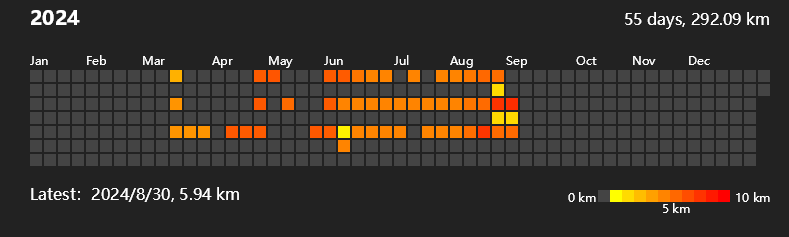

Values plotted in this chart, from the file beside it:
2024-03-11, 3.40, 00:00:00, 0, 0, 
2024-03-13, 4.40, 00:00:00, 0, 0, 
2024-03-15, 4.40, 00:00:00, 0, 0, 
2024-03-22, 4.40, 00:00:00, 0, 0, 
2024-03-29, 4.40, 00:00:00, 0, 0, 
2024-04-12, 6.60, 00:00:00, 0, 0, 
2024-04-19, 6.50, 00:00:00, 0, 0, 
2024-04-22, 6.50, 00:00:00, 0, 0, 
2024-04-24, 6.60, 00:00:00, 0, 0, 
2024-04-26, 6.50, 00:00:00, 0, 0, 
2024-04-29, 6.70, 00:00:00, 0, 0, 
2024-05-08, 5.90, 00:00:00, 0, 0, 
2024-05-24, 6.60, 00:00:00, 0, 0, 
2024-05-27, 6.50, 00:00:00, 0, 0, 
2024-05-29, 6.50, 00:00:00, 0, 0, 
2024-05-31, 6.40, 00:00:00, 0, 0, 
2024-06-03, 6.50, 00:00:00, 0, 0, 
2024-06-05, 5.00, 00:00:00, 0, 0, 
2024-06-07, 1.30, 00:00:00, 0, 0, 
2024-06-08, 5.00, 00:00:00, 0, 0, 
2024-06-10, 5.50, 00:00:00, 0, 0, 
2024-06-12, 5.00, 00:00:00, 0, 0, 
2024-06-14, 5.00, 00:00:00, 0, 0, 
2024-06-17, 5.00, 00:00:00, 0, 0, 
2024-06-19, 5.00, 00:00:00, 0, 0, 
2024-06-21, 5.00, 00:00:00, 0, 0, 
2024-06-24, 5.00, 00:00:00, 0, 0, 
2024-06-26, 5.00, 00:00:00, 0, 0, 
2024-06-28, 5.00, 00:00:00, 0, 0, 
2024-07-03, 5.00, 00:00:00, 0, 0, 
2024-07-05, 5.00, 00:00:00, 0, 0, 
2024-07-08, 5.00, 00:00:00, 0, 0, 
2024-07-10, 5.00, 00:00:00, 0, 0, 
2024-07-17, 5.00, 00:00:00, 0, 0, 
2024-07-19, 5.00, 00:00:00, 0, 0, 
2024-07-22, 5.00, 00:00:00, 0, 0, 
2024-07-24, 5.00, 00:00:00, 0, 0, 
2024-07-26, 5.00, 00:00:00, 0, 0, 
2024-07-29, 5.00, 00:00:00, 0, 0, 
2024-07-31, 5.00, 00:00:00, 0, 0, 
2024-08-02, 5.00, 00:00:00, 0, 0, 
2024-08-05, 5.41, 00:00:00, 0, 0, 
2024-08-07, 5.54, 00:00:00, 0, 0, 
2024-08-09, 5.79, 00:00:00, 0, 0, 
2024-08-12, 6.01, 00:00:00, 0, 0, 
2024-08-14, 5.89, 00:00:00, 0, 0, 
2024-08-16, 5.88, 00:00:00, 0, 0, 
2024-08-16, 2.00, 00:00:00, 0, 0, 
2024-08-19, 5.82, 00:00:00, 0, 0, 
2024-08-20, 2.01, 00:00:00, 0, 0, 
2024-08-21, 5.90, 00:00:00, 0, 0, 
2024-08-21, 2.11, 00:00:00, 0, 0, 
2024-08-22, 2.03, 00:00:00, 0, 0, 
2024-08-23, 5.91, 00:00:00, 0, 0, 
2024-08-28, 6.19, 00:00:00, 0, 0, 
2024-08-28, 2.03, 00:00:00, 0, 0, 
2024-08-29, 2.03, 00:00:00, 0, 0, 
2024-08-30, 5.94, 00:00:00, 0, 0, 
